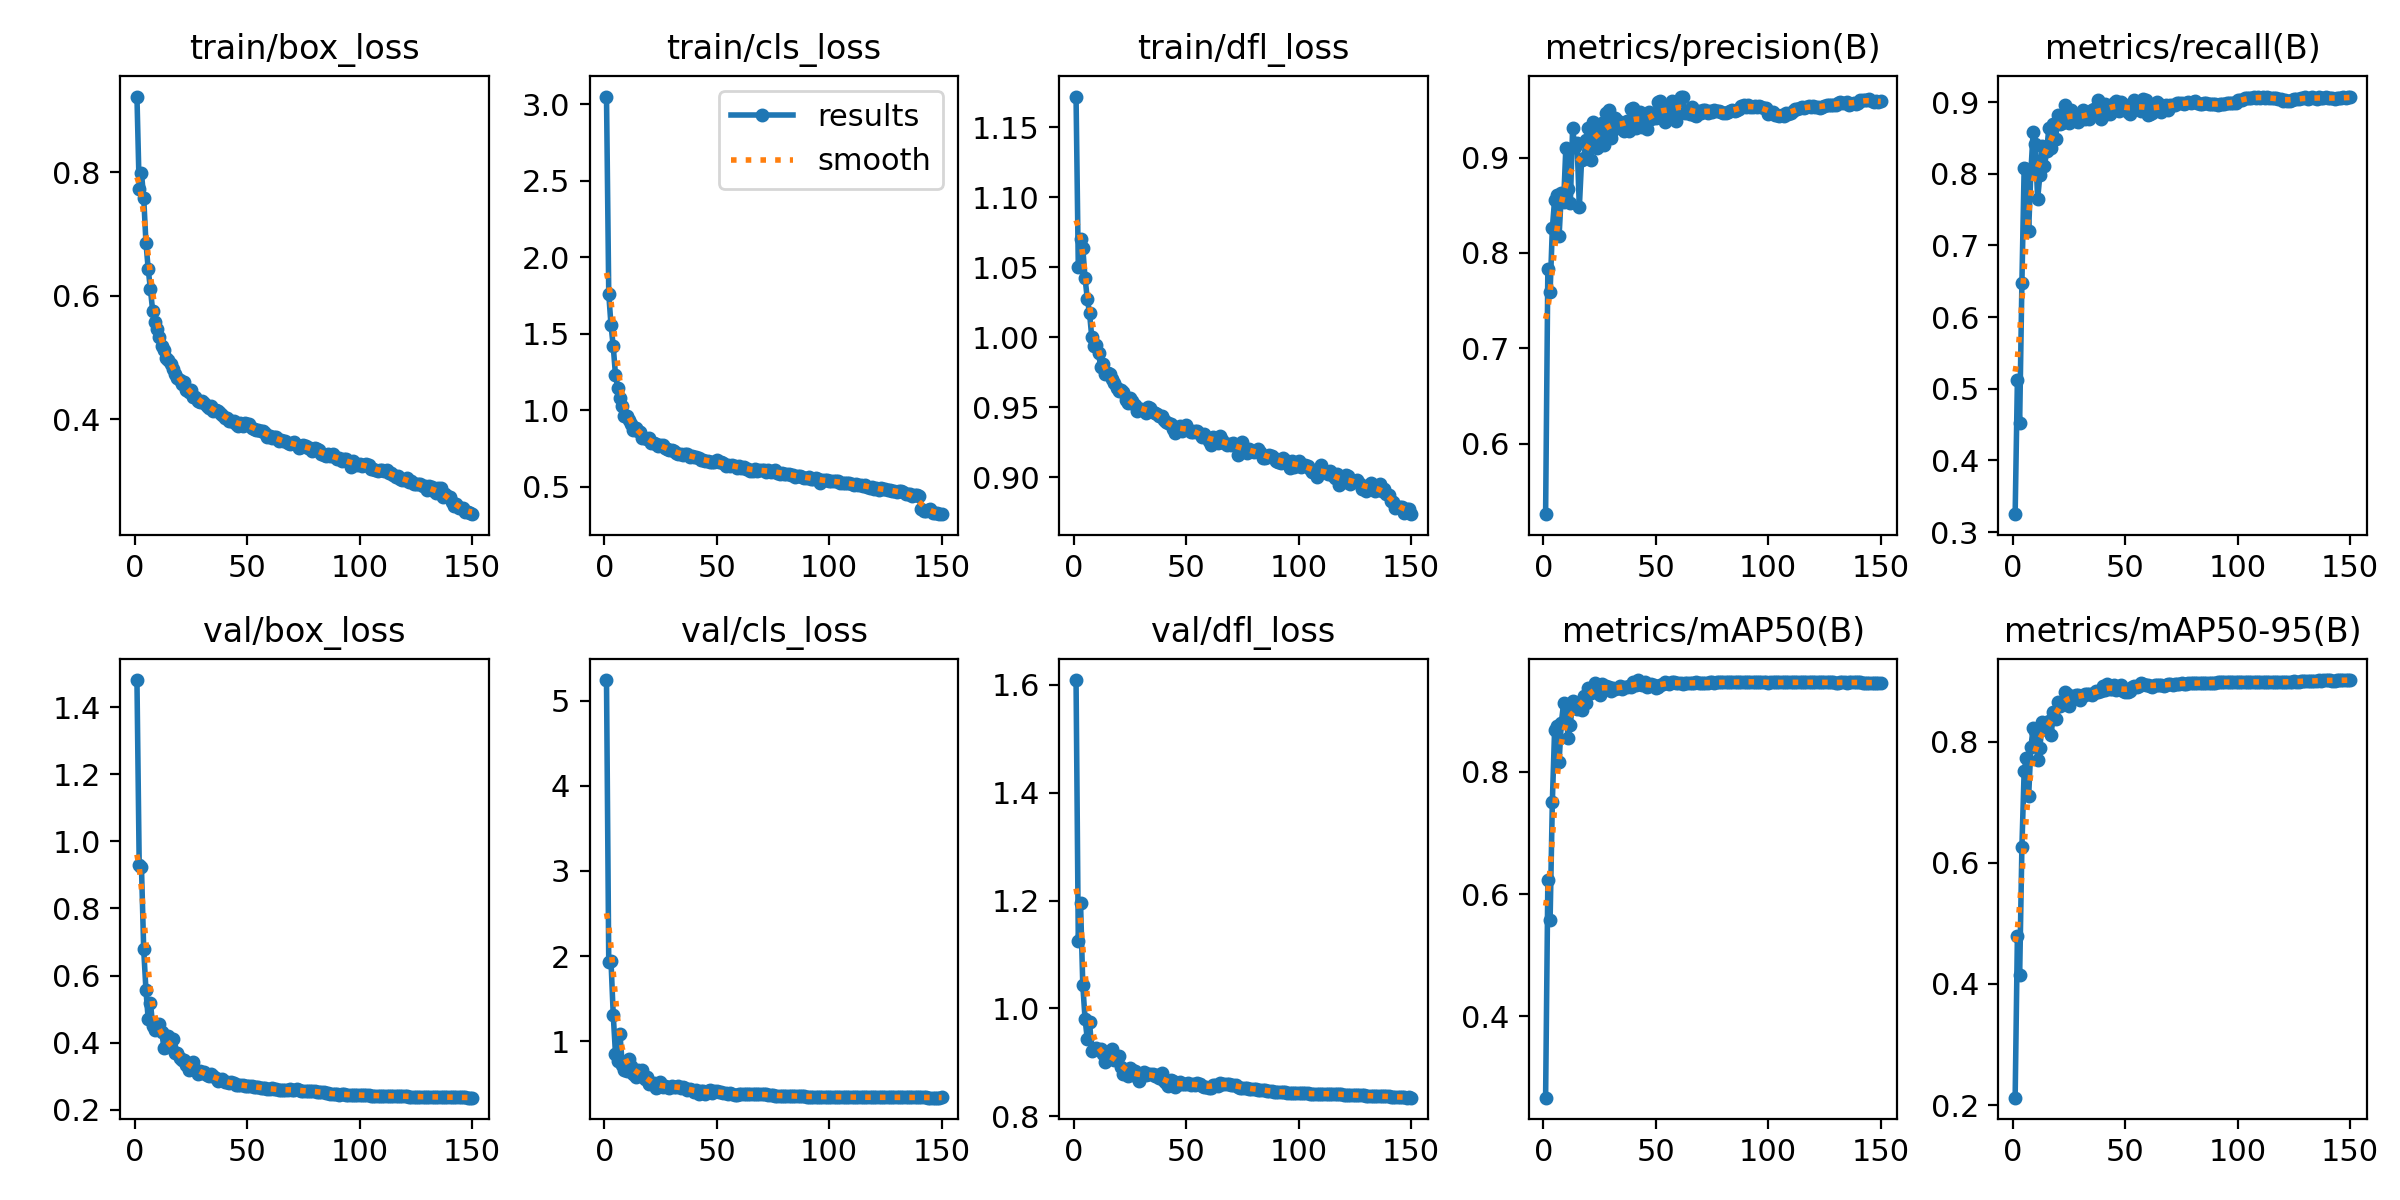

Data behind this chart, as committed beside it:
epoch, time, train/box_loss, train/cls_loss, train/dfl_loss, metrics/precision(B), metrics/recall(B), metrics/mAP50(B), metrics/mAP50-95(B), val/box_loss, val/cls_loss, val/dfl_loss, lr/pg0, lr/pg1, lr/pg2, lr/pg3, lr/pg4, lr/pg5, lr/pg6, lr/pg7
1, 182, 0.9222, 3.051, 1.172, 0.5261, 0.325, 0.267, 0.2123, 1.481, 5.242, 1.609, 0.009986, 0.003329, 0.009986, 0.003329, 0.009986, 0.003329, 0.009986, 0.003329
2, 434.1, 0.7732, 1.762, 1.051, 0.7833, 0.5121, 0.6222, 0.479, 0.9305, 1.932, 1.125, 0.01985, 0.006618, 0.01985, 0.006618, 0.01985, 0.006618, 0.01985, 0.006618
3, 647.1, 0.7983, 1.557, 1.07, 0.7591, 0.4529, 0.5572, 0.4141, 0.9249, 1.944, 1.195, 0.02959, 0.009864, 0.02959, 0.009864, 0.02959, 0.009864, 0.02959, 0.009864
4, 847.6, 0.7586, 1.418, 1.064, 0.8259, 0.6474, 0.751, 0.6257, 0.6783, 1.308, 1.044, 0.02941, 0.009802, 0.02941, 0.009802, 0.02941, 0.009802, 0.02941, 0.009802
5, 1041, 0.6858, 1.229, 1.042, 0.8558, 0.8075, 0.8687, 0.7514, 0.5568, 0.8513, 0.9808, 0.02921, 0.009736, 0.02921, 0.009736, 0.02921, 0.009736, 0.02921, 0.009736
6, 1235, 0.6431, 1.147, 1.028, 0.8605, 0.8071, 0.8755, 0.7721, 0.4698, 0.7676, 0.9433, 0.02901, 0.00967, 0.02901, 0.00967, 0.02901, 0.00967, 0.02901, 0.00967
7, 1425, 0.6098, 1.077, 1.017, 0.8182, 0.7204, 0.8165, 0.7097, 0.5184, 1.081, 0.9748, 0.02881, 0.009604, 0.02881, 0.009604, 0.02881, 0.009604, 0.02881, 0.009604
8, 1605, 0.5747, 1.025, 1, 0.8625, 0.8032, 0.8803, 0.7905, 0.4506, 0.7255, 0.9219, 0.02861, 0.009538, 0.02861, 0.009538, 0.02861, 0.009538, 0.02861, 0.009538
9, 1790, 0.5563, 0.9653, 0.9936, 0.853, 0.8582, 0.9122, 0.8221, 0.4372, 0.6649, 0.925, 0.02842, 0.009472, 0.02842, 0.009472, 0.02842, 0.009472, 0.02842, 0.009472
10, 1969, 0.545, 0.962, 0.9948, 0.9102, 0.8412, 0.9097, 0.8173, 0.4396, 0.6483, 0.9259, 0.02822, 0.009406, 0.02822, 0.009406, 0.02822, 0.009406, 0.02822, 0.009406
11, 2151, 0.5333, 0.9345, 0.9886, 0.8671, 0.7645, 0.8545, 0.7702, 0.4547, 0.7924, 0.9233, 0.02802, 0.00934, 0.02802, 0.00934, 0.02802, 0.00934, 0.02802, 0.00934
12, 2332, 0.5187, 0.9101, 0.9787, 0.8522, 0.7986, 0.8772, 0.7897, 0.433, 0.7095, 0.9243, 0.02782, 0.009274, 0.02782, 0.009274, 0.02782, 0.009274, 0.02782, 0.009274
13, 2535, 0.512, 0.8721, 0.9811, 0.9307, 0.8386, 0.9152, 0.8319, 0.3838, 0.6192, 0.916, 0.02762, 0.009208, 0.02762, 0.009208, 0.02762, 0.009208, 0.02762, 0.009208
14, 2725, 0.4995, 0.8831, 0.9736, 0.9113, 0.8107, 0.9053, 0.8298, 0.3867, 0.584, 0.9015, 0.02743, 0.009142, 0.02743, 0.009142, 0.02743, 0.009142, 0.02743, 0.009142
15, 2912, 0.4957, 0.8639, 0.9742, 0.9149, 0.8313, 0.9026, 0.819, 0.4203, 0.664, 0.9062, 0.02723, 0.009076, 0.02723, 0.009076, 0.02723, 0.009076, 0.02723, 0.009076
16, 3057, 0.4889, 0.8573, 0.9736, 0.848, 0.8647, 0.9104, 0.8342, 0.3884, 0.6281, 0.9133, 0.02703, 0.00901, 0.02703, 0.00901, 0.02703, 0.00901, 0.02703, 0.00901
17, 3186, 0.4806, 0.8159, 0.9703, 0.8972, 0.8368, 0.9014, 0.8112, 0.4104, 0.6638, 0.9245, 0.02683, 0.008944, 0.02683, 0.008944, 0.02683, 0.008944, 0.02683, 0.008944
18, 3315, 0.4729, 0.8206, 0.9674, 0.8992, 0.8702, 0.9238, 0.8483, 0.3695, 0.5551, 0.9038, 0.02663, 0.008878, 0.02663, 0.008878, 0.02663, 0.008878, 0.02663, 0.008878
19, 3444, 0.4672, 0.8115, 0.9636, 0.9186, 0.8486, 0.9128, 0.8378, 0.3702, 0.5794, 0.9069, 0.02644, 0.008812, 0.02644, 0.008812, 0.02644, 0.008812, 0.02644, 0.008812
20, 3572, 0.4627, 0.8179, 0.962, 0.9316, 0.8816, 0.9363, 0.865, 0.3542, 0.4978, 0.9127, 0.02624, 0.008746, 0.02624, 0.008746, 0.02624, 0.008746, 0.02624, 0.008746
21, 3701, 0.4566, 0.7828, 0.9621, 0.8979, 0.8701, 0.9294, 0.8591, 0.3483, 0.5101, 0.8918, 0.02604, 0.00868, 0.02604, 0.00868, 0.02604, 0.00868, 0.02604, 0.00868
22, 3829, 0.46, 0.7857, 0.9608, 0.9378, 0.8708, 0.9336, 0.8653, 0.3476, 0.5093, 0.8788, 0.02584, 0.008614, 0.02584, 0.008614, 0.02584, 0.008614, 0.02584, 0.008614
23, 3958, 0.4476, 0.7783, 0.9552, 0.9327, 0.8961, 0.9459, 0.8819, 0.333, 0.448, 0.8802, 0.02564, 0.008548, 0.02564, 0.008548, 0.02564, 0.008548, 0.02564, 0.008548
24, 4086, 0.4441, 0.7684, 0.953, 0.9105, 0.8875, 0.9411, 0.8788, 0.3171, 0.4595, 0.8747, 0.02545, 0.008482, 0.02545, 0.008482, 0.02545, 0.008482, 0.02545, 0.008482
25, 4215, 0.4466, 0.7698, 0.9564, 0.9173, 0.8713, 0.9263, 0.8594, 0.3299, 0.5228, 0.8895, 0.02525, 0.008416, 0.02525, 0.008416, 0.02525, 0.008416, 0.02525, 0.008416
26, 4346, 0.4353, 0.774, 0.9546, 0.9362, 0.8885, 0.9436, 0.8754, 0.3409, 0.4687, 0.8856, 0.02505, 0.00835, 0.02505, 0.00835, 0.02505, 0.00835, 0.02505, 0.00835
27, 4473, 0.4352, 0.7556, 0.9514, 0.9136, 0.8832, 0.9387, 0.8731, 0.3185, 0.4694, 0.8837, 0.02485, 0.008284, 0.02485, 0.008284, 0.02485, 0.008284, 0.02485, 0.008284
28, 4603, 0.4298, 0.7439, 0.9474, 0.9465, 0.8742, 0.9406, 0.8771, 0.3078, 0.4646, 0.8733, 0.02465, 0.008218, 0.02465, 0.008218, 0.02465, 0.008218, 0.02465, 0.008218
29, 4746, 0.4283, 0.7369, 0.949, 0.9504, 0.8724, 0.9392, 0.8773, 0.3145, 0.4572, 0.8659, 0.02446, 0.008152, 0.02446, 0.008152, 0.02446, 0.008152, 0.02446, 0.008152
30, 4874, 0.4297, 0.7384, 0.9489, 0.921, 0.8823, 0.9318, 0.8694, 0.3081, 0.4809, 0.8769, 0.02426, 0.008086, 0.02426, 0.008086, 0.02426, 0.008086, 0.02426, 0.008086
31, 5005, 0.4254, 0.7361, 0.948, 0.9286, 0.8891, 0.9368, 0.8747, 0.3138, 0.4635, 0.8817, 0.02406, 0.00802, 0.02406, 0.00802, 0.02406, 0.00802, 0.02406, 0.00802
32, 5134, 0.4203, 0.7191, 0.9463, 0.9412, 0.8766, 0.9357, 0.8779, 0.3024, 0.4626, 0.8771, 0.02386, 0.007954, 0.02386, 0.007954, 0.02386, 0.007954, 0.02386, 0.007954
33, 5263, 0.4181, 0.7152, 0.95, 0.9383, 0.879, 0.9374, 0.8787, 0.3011, 0.4717, 0.8781, 0.02366, 0.007888, 0.02366, 0.007888, 0.02366, 0.007888, 0.02366, 0.007888
34, 5391, 0.4209, 0.7134, 0.9497, 0.9361, 0.8759, 0.9406, 0.8793, 0.3051, 0.4566, 0.8789, 0.02347, 0.007822, 0.02347, 0.007822, 0.02347, 0.007822, 0.02347, 0.007822
35, 5520, 0.4129, 0.7091, 0.9466, 0.933, 0.889, 0.9351, 0.8765, 0.2995, 0.4635, 0.8783, 0.02327, 0.007756, 0.02327, 0.007756, 0.02327, 0.007756, 0.02327, 0.007756
36, 5650, 0.4142, 0.7126, 0.9459, 0.928, 0.8904, 0.9393, 0.881, 0.2957, 0.4467, 0.8744, 0.02307, 0.00769, 0.02307, 0.00769, 0.02307, 0.00769, 0.02307, 0.00769
37, 5778, 0.4128, 0.7117, 0.9454, 0.9387, 0.8851, 0.9394, 0.8828, 0.287, 0.429, 0.8762, 0.02287, 0.007624, 0.02287, 0.007624, 0.02287, 0.007624, 0.02287, 0.007624
38, 5905, 0.41, 0.6964, 0.9435, 0.9279, 0.9032, 0.9405, 0.882, 0.2886, 0.4397, 0.8716, 0.02267, 0.007558, 0.02267, 0.007558, 0.02267, 0.007558, 0.02267, 0.007558
39, 6032, 0.4062, 0.6977, 0.9435, 0.951, 0.8766, 0.9394, 0.883, 0.2917, 0.4319, 0.8799, 0.02248, 0.007492, 0.02248, 0.007492, 0.02248, 0.007492, 0.02248, 0.007492
40, 6161, 0.4019, 0.696, 0.941, 0.9517, 0.8806, 0.9461, 0.8924, 0.2826, 0.4053, 0.8649, 0.02228, 0.007426, 0.02228, 0.007426, 0.02228, 0.007426, 0.02228, 0.007426
41, 6288, 0.4012, 0.6948, 0.9392, 0.9315, 0.897, 0.9419, 0.8855, 0.2815, 0.4286, 0.8624, 0.02208, 0.00736, 0.02208, 0.00736, 0.02208, 0.00736, 0.02208, 0.00736
42, 6416, 0.3969, 0.6878, 0.939, 0.9421, 0.8936, 0.9501, 0.8953, 0.2793, 0.3808, 0.8567, 0.02188, 0.007294, 0.02188, 0.007294, 0.02188, 0.007294, 0.02188, 0.007294
43, 6544, 0.3962, 0.6749, 0.9384, 0.9484, 0.883, 0.9431, 0.8863, 0.2817, 0.4152, 0.867, 0.02168, 0.007228, 0.02168, 0.007228, 0.02168, 0.007228, 0.02168, 0.007228
44, 6671, 0.3963, 0.6774, 0.9345, 0.9324, 0.896, 0.9418, 0.886, 0.279, 0.4208, 0.865, 0.02149, 0.007162, 0.02149, 0.007162, 0.02149, 0.007162, 0.02149, 0.007162
45, 6798, 0.3923, 0.6669, 0.9319, 0.9413, 0.8991, 0.9467, 0.8941, 0.2746, 0.3827, 0.8553, 0.02129, 0.007096, 0.02129, 0.007096, 0.02129, 0.007096, 0.02129, 0.007096
46, 6925, 0.3884, 0.6677, 0.9342, 0.9298, 0.9023, 0.9386, 0.8845, 0.2737, 0.4193, 0.8575, 0.02109, 0.00703, 0.02109, 0.00703, 0.02109, 0.00703, 0.02109, 0.00703
47, 7053, 0.3931, 0.6625, 0.9364, 0.9476, 0.8872, 0.9407, 0.8869, 0.2737, 0.4227, 0.8642, 0.02089, 0.006964, 0.02089, 0.006964, 0.02089, 0.006964, 0.02089, 0.006964
48, 7182, 0.3887, 0.6642, 0.9334, 0.94, 0.9007, 0.9443, 0.8928, 0.2726, 0.3966, 0.8598, 0.02069, 0.006898, 0.02069, 0.006898, 0.02069, 0.006898, 0.02069, 0.006898
49, 7312, 0.3937, 0.6645, 0.9362, 0.9436, 0.8971, 0.9414, 0.8832, 0.2703, 0.4163, 0.8601, 0.0205, 0.006832, 0.0205, 0.006832, 0.0205, 0.006832, 0.0205, 0.006832
50, 7442, 0.392, 0.6762, 0.9372, 0.9413, 0.8905, 0.9374, 0.8815, 0.2714, 0.4178, 0.8603, 0.0203, 0.006766, 0.0203, 0.006766, 0.0203, 0.006766, 0.0203, 0.006766
51, 7571, 0.3922, 0.6602, 0.9349, 0.958, 0.8865, 0.9393, 0.8823, 0.2722, 0.4041, 0.861, 0.0201, 0.0067, 0.0201, 0.0067, 0.0201, 0.0067, 0.0201, 0.0067
52, 7701, 0.3858, 0.6611, 0.9324, 0.9598, 0.8831, 0.9419, 0.8841, 0.2705, 0.4032, 0.8586, 0.0199, 0.006634, 0.0199, 0.006634, 0.0199, 0.006634, 0.0199, 0.006634
53, 7830, 0.3843, 0.6553, 0.9323, 0.949, 0.8922, 0.9443, 0.8899, 0.2674, 0.3985, 0.8599, 0.0197, 0.006568, 0.0197, 0.006568, 0.0197, 0.006568, 0.0197, 0.006568
54, 7960, 0.3825, 0.6349, 0.9333, 0.9374, 0.9026, 0.9467, 0.8914, 0.2682, 0.3896, 0.8583, 0.01951, 0.006502, 0.01951, 0.006502, 0.01951, 0.006502, 0.01951, 0.006502
55, 8090, 0.3825, 0.6389, 0.9332, 0.9519, 0.8916, 0.9445, 0.8908, 0.267, 0.3869, 0.8615, 0.01931, 0.006436, 0.01931, 0.006436, 0.01931, 0.006436, 0.01931, 0.006436
56, 8220, 0.3809, 0.6361, 0.9307, 0.951, 0.8929, 0.9441, 0.892, 0.2657, 0.392, 0.8606, 0.01911, 0.00637, 0.01911, 0.00637, 0.01911, 0.00637, 0.01911, 0.00637
57, 8351, 0.3813, 0.639, 0.9286, 0.9589, 0.888, 0.9475, 0.8964, 0.2661, 0.3809, 0.8567, 0.01891, 0.006304, 0.01891, 0.006304, 0.01891, 0.006304, 0.01891, 0.006304
58, 8481, 0.3769, 0.6345, 0.9313, 0.9449, 0.9041, 0.947, 0.8942, 0.2636, 0.375, 0.8545, 0.01871, 0.006238, 0.01871, 0.006238, 0.01871, 0.006238, 0.01871, 0.006238
59, 8612, 0.3704, 0.6244, 0.9291, 0.938, 0.9034, 0.9457, 0.8927, 0.2614, 0.3751, 0.8536, 0.01852, 0.006172, 0.01852, 0.006172, 0.01852, 0.006172, 0.01852, 0.006172
60, 8742, 0.3726, 0.6334, 0.9259, 0.959, 0.8825, 0.9447, 0.8926, 0.2611, 0.3794, 0.8518, 0.01832, 0.006106, 0.01832, 0.006106, 0.01832, 0.006106, 0.01832, 0.006106
... 90 more rows
